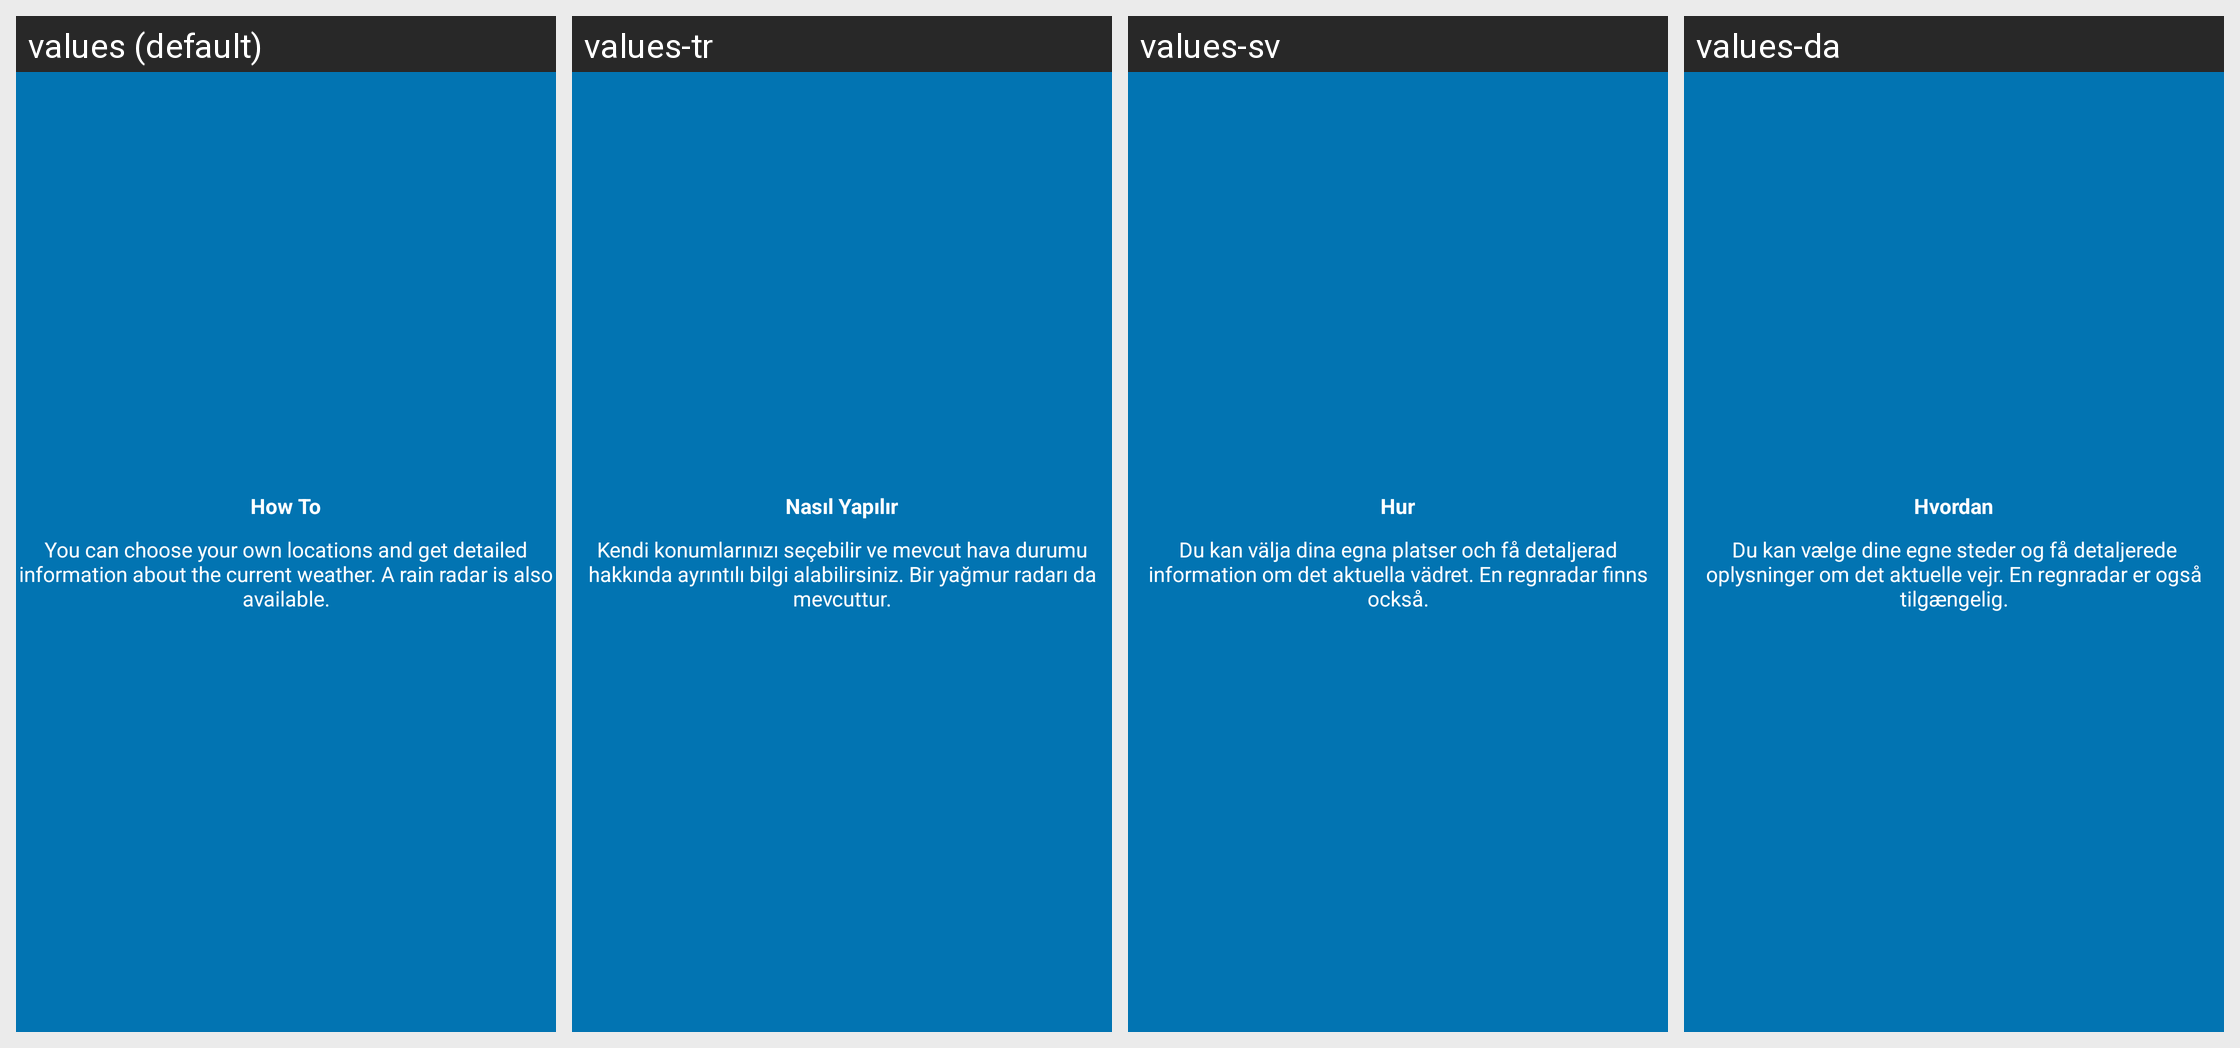

The same Android screen rendered under several of its app's locales, left to right. List the strings drawn on it with the default value and each locale's translation.
Android screen res/layout/tutorial_slide2.xml rendered under 4 locales, left to right: values (default), values-tr, values-sv, values-da. Device: Nexus 5 (rendered at 1080×1920; each locale shown at half size, 540×960, under a caption strip naming it); theme AppTheme.
Other locales in the repository, not shown: values-de, values-es, values-fr, values-hu, values-it, values-nl, values-pl, values-pt, values-ru.
Strings drawn on this screen, with the default value and each locale's value (text and hints the layout hard-codes, and strings that could not be matched under every locale, appear in the picture but are not listed):

slide2_heading
  values: How To
  values-tr: Nasıl Yapılır
  values-sv: Hur
  values-da: Hvordan

slide2_text
  values: You can choose your own locations and get detailed information about the current weather. A rain radar is also available.
  values-tr: Kendi konumlarınızı seçebilir ve mevcut hava durumu hakkında ayrıntılı bilgi alabilirsiniz. Bir yağmur radarı da mevcuttur.
  values-sv: Du kan välja dina egna platser och få detaljerad information om det aktuella vädret. En regnradar finns också.
  values-da: Du kan vælge dine egne steder og få detaljerede oplysninger om det aktuelle vejr. En regnradar er også tilgængelig.
